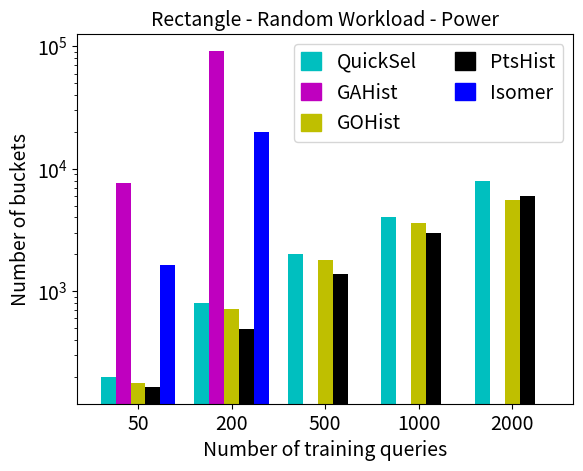

Here is the Python script that generated this plot:
import matplotlib.patches as mpatches
import pandas as pd
import matplotlib.pyplot as plot
import matplotlib
matplotlib.rcParams['legend.handlelength'] = 1
matplotlib.rcParams['legend.handleheight'] = 1

QuickSel = [200, 800, 2000, 4000, 8000]
GAHist   = [7654, 91805, 0, 0, 0]
#GOHist0	 = [49, 49, 61, 94, 115, 118]
#GOHist00 = [502, 565, 700, 1033, 1237, 1516]  
#GOHist000= [6049, 6853, 9235, 11659, 12862, 15514] 
#Isomer   = []
GOHist   = [178, 718, 1798, 3598, 5506]
PtsHist  = [165, 492, 1373, 2987, 6007]
Isomer = [1642, 19840, 0,0,0]
index = ['50', '200', '500', '1000', '2000']
df = pd.DataFrame({
	'QuickSel': QuickSel, 
	'GAHist': GAHist, 
	'GOHist': GOHist,
	'PtsHist': PtsHist,
	'Isomer':Isomer
	}, index=index)
color_list = ['c', 'm', 'y', 'k', 'b']
ax = df.plot.bar(logy = True, width = 0.8, rot=0, color = color_list)

QuickSelLegend = mpatches.Patch(color='c', label='QuickSel')
GAHistDataLegend = mpatches.Patch(color='m', label='GAHist')
GOHistLegend = mpatches.Patch(color='y', label='GOHist')
PstHistLegend = mpatches.Patch(color='k', label='PtsHist')
IsomerLegend = mpatches.Patch(color ='b', label='Isomer')
plot.legend(handles=[QuickSelLegend, GAHistDataLegend, GOHistLegend, PstHistLegend, IsomerLegend], loc = 'upper right', fontsize = 14, ncol = 2)

plot.title("Rectangle - Random Workload - Power", fontsize = 14)
plot.xlabel("Number of training queries", fontsize = 14)
plot.ylabel("Number of buckets", fontsize = 14)
plot.xticks(fontsize = 14)
plot.yticks(fontsize = 14)
ax.figure.savefig('Vars-Power-Random.pdf')
plot.show(block=True)
